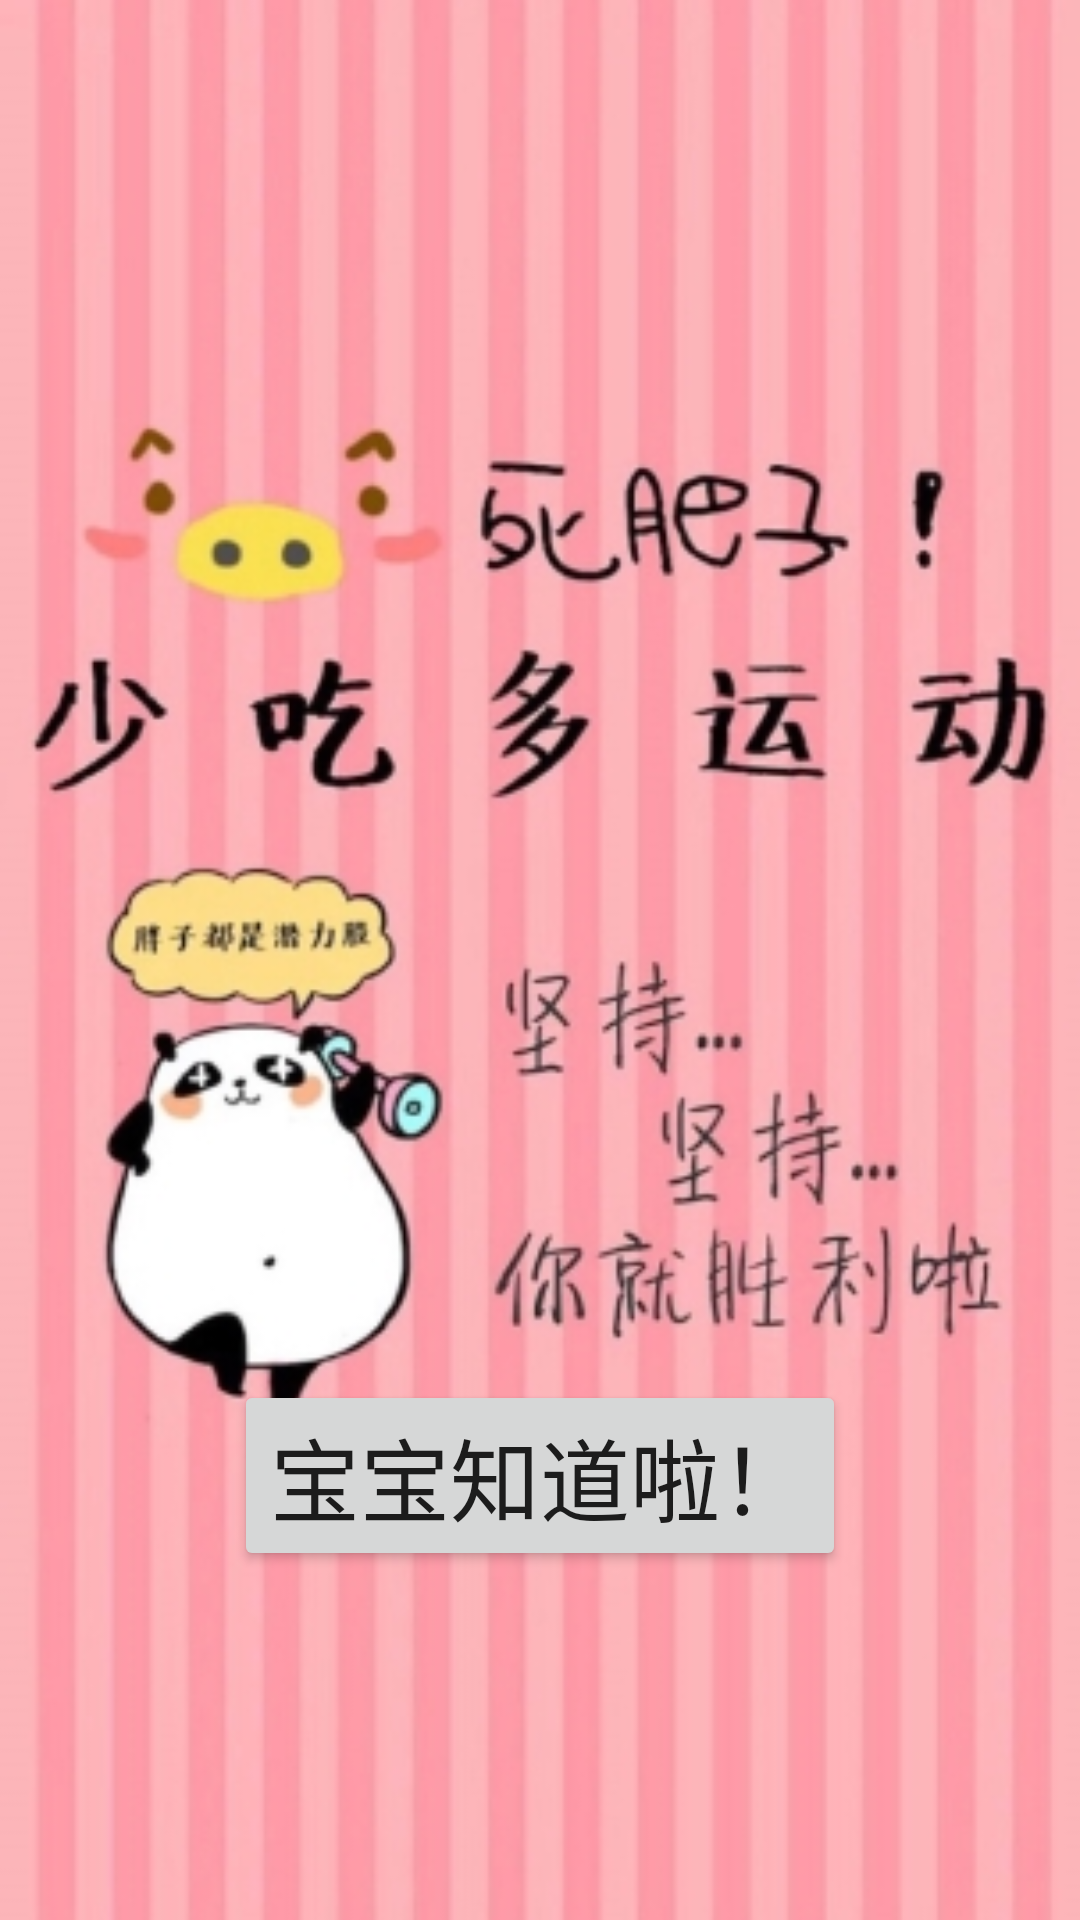

The Android layout XML behind this screen, and the referenced resources:
<!-- AndroidManifest.xml: application theme AppTheme -->
<!-- res/layout/activity_greedy4.xml -->
<?xml version="1.0" encoding="utf-8"?>
<LinearLayout xmlns:android="http://schemas.android.com/apk/res/android"
    android:orientation="vertical" android:layout_width="match_parent"
    android:layout_height="match_parent"
    android:background="@drawable/greedy4">
    <Button
        android:id="@+id/know"
        android:layout_gravity="center_horizontal"
        android:layout_marginTop="460dp"
        android:textSize="30sp"
        android:text="宝宝知道啦！"
        android:layout_width="wrap_content"
        android:layout_height="wrap_content" />
</LinearLayout>
<!-- resources referenced by this layout -->
<resources>
  <!-- drawable greedy4: jpg bitmap (drawable, 96550 bytes) -->
  <style name="AppTheme" parent="Theme.AppCompat.Light.DarkActionBar">
          
          <item name="colorPrimary">@color/colorPrimary</item>
          <item name="colorPrimaryDark">@color/colorPrimaryDark</item>
          <item name="colorAccent">@color/colorAccent</item>
          <item name="android:windowBackground">@color/windows_color</item>
          <item name="windowActionBar">false</item>
          <item name="windowActionModeOverlay">true</item>
          <item name="windowNoTitle">true</item>
          <item name="android:windowIsTranslucent">true</item>
          <item name="android:windowAnimationStyle">@style/AnimFade2</item>
      </style>
  <color name="colorPrimary">@color/black2</color>
  <color name="colorPrimaryDark">@color/black2</color>
  <color name="colorAccent">@color/tab_def_selected_color</color>
  <color name="windows_color">#F5F5F5</color>
  <style name="AnimFade2" parent="@android:style/Animation.Activity">
          <item name="android:activityOpenEnterAnimation">@anim/slide_in_from_right</item>
          <item name="android:activityOpenExitAnimation">@anim/slide_out_to_left</item>
          <item name="android:activityCloseExitAnimation">@anim/slide_out_to_right</item>
          <item name="android:activityCloseEnterAnimation">@anim/slide_in_from_left</item>
      </style>
  <color name="black2">#232325</color>
  <color name="tab_def_selected_color">@color/tab_bg</color>
  <color name="tab_bg">#ff7800</color>
</resources>
